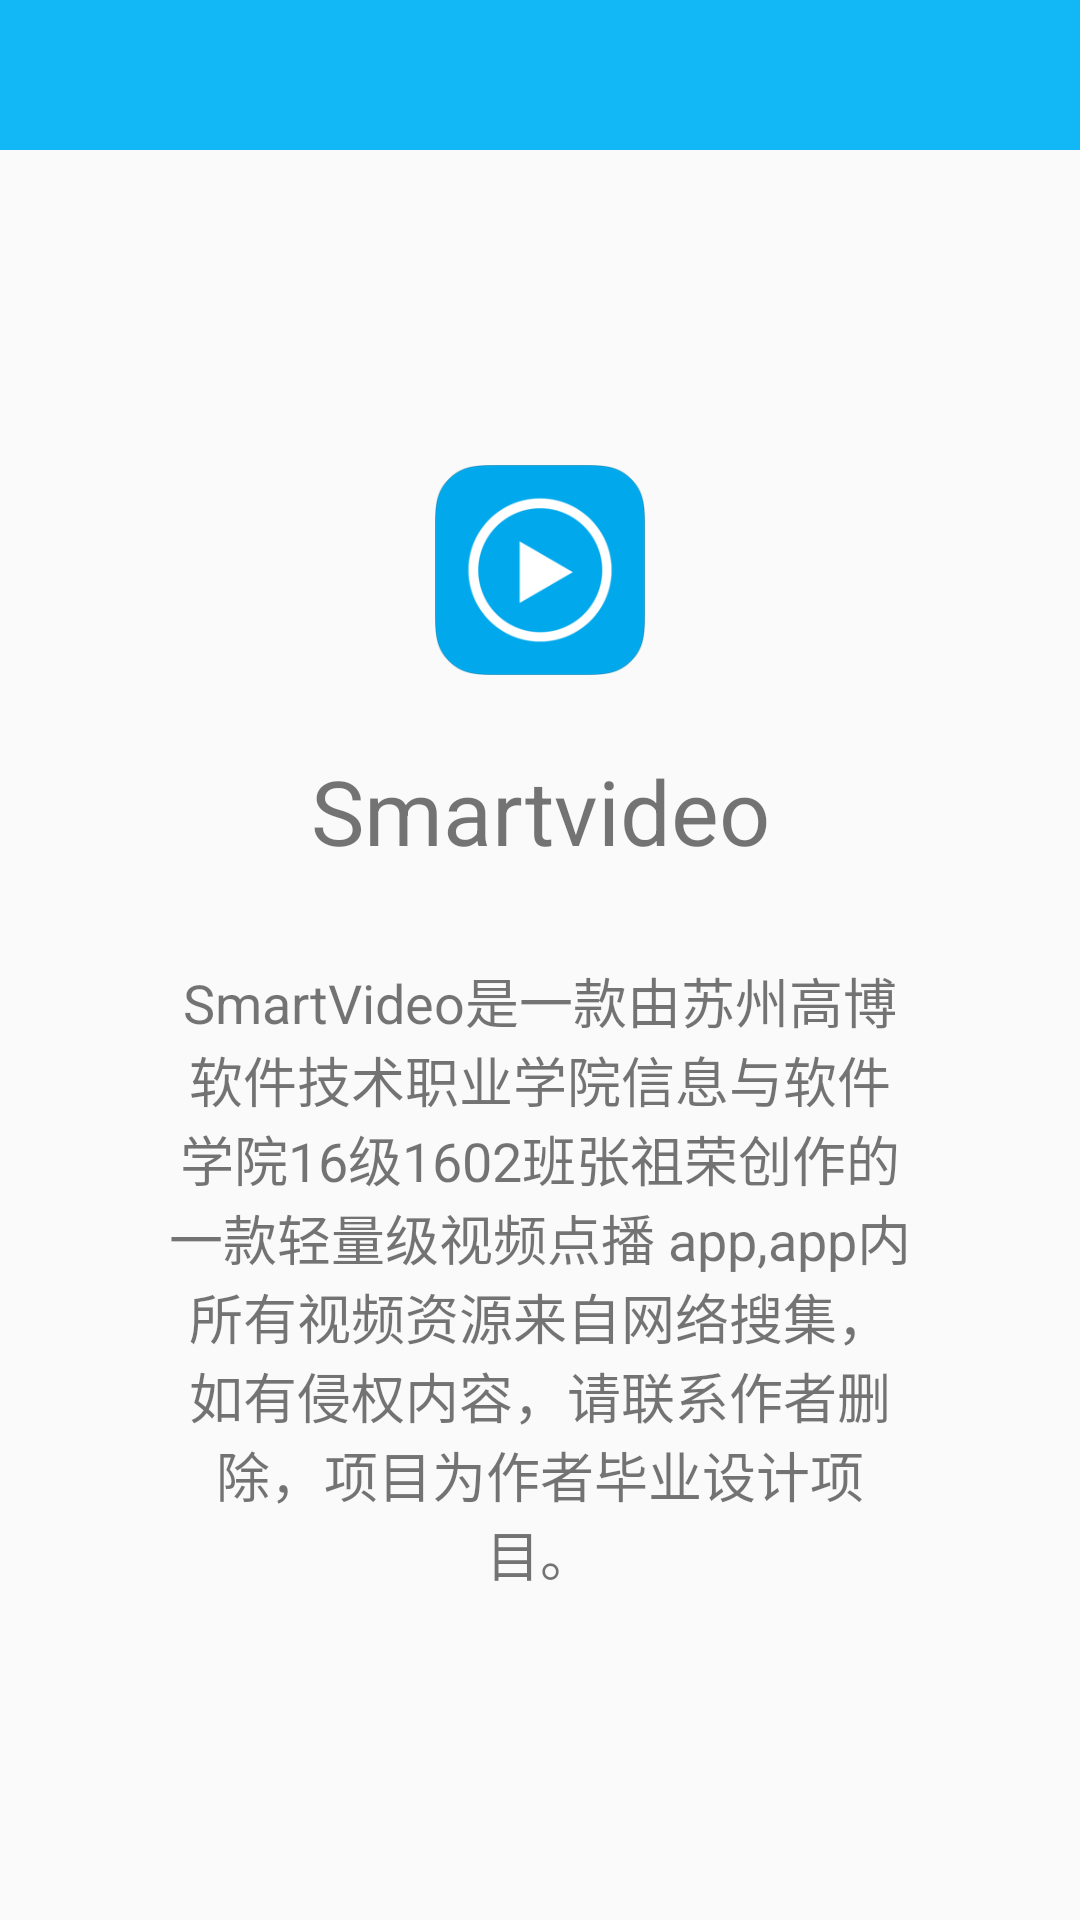

Reconstruct the res/layout file that produces this screen, plus the resources it refers to.
<!-- AndroidManifest.xml: application theme NoTitle -->
<!-- res/layout/activity_about.xml -->
<?xml version="1.0" encoding="utf-8"?>
<LinearLayout xmlns:android="http://schemas.android.com/apk/res/android"
    xmlns:app="http://schemas.android.com/apk/res-auto"
    xmlns:tools="http://schemas.android.com/tools"
    android:layout_width="match_parent"
    android:layout_height="match_parent"
    tools:context=".About"
    android:orientation="vertical">

    <include
        android:id="@+id/titlebar"
        layout="@layout/title_bar" />
    <ImageView
        android:layout_width="80dp"
        android:layout_height="80dp"
        android:src="@drawable/icon"
        android:layout_gravity="center"
        android:layout_marginTop="100dp"/>
    <TextView
        android:layout_width="match_parent"
        android:layout_height="wrap_content"
        android:text="@string/app_name"
        android:layout_marginTop="20dp"
        android:gravity="center_horizontal"
        android:textSize="30dp"/>
    <TextView
        android:layout_width="250dp"
        android:layout_height="wrap_content"
        android:layout_marginTop="30dp"
        android:text="@string/text_about_content"
        android:gravity="center_horizontal"
        android:layout_gravity="center_horizontal"
        android:textSize="18sp"
     />

</LinearLayout>
<!-- res/layout/title_bar.xml (included above) -->
<?xml version="1.0" encoding="utf-8"?>
<RelativeLayout xmlns:android="http://schemas.android.com/apk/res/android"
    android:id="@+id/title_bar"
    android:layout_width="match_parent"
    android:layout_height="50dp"
    android:background="@color/material_colorPrimary">

    <RelativeLayout 
        android:id="@+id/title_left_back_layout"
        android:layout_width="wrap_content"
        android:layout_height="match_parent"
        android:layout_gravity="center"
        android:layout_alignParentLeft="true"
        >
        <ImageView
        android:id="@+id/title_left_imageview"
        android:layout_width="wrap_content"
        android:layout_height="25dp"
        android:layout_centerVertical="true"
        android:layout_gravity="center"
        android:paddingLeft="0dp"
        android:paddingRight="20dp"
        android:src="@drawable/back"
        android:visibility="gone" />
    </RelativeLayout>

    <TextView
        android:id="@+id/title_left_textview"
        android:layout_width="wrap_content"
        android:layout_height="wrap_content"
        android:layout_centerVertical="true"
        android:paddingLeft="20dp"
        android:paddingRight="20dp"
        android:text="左边文字"
        android:textColor="#ffffff"
        android:textSize="17sp"
        android:visibility="gone" />

    <TextView
        android:visibility="gone"
        android:id="@+id/title_middle_textview"
        android:layout_width="wrap_content"
        android:layout_height="wrap_content"
        android:layout_centerInParent="true"
        android:maxWidth="224dp"
        android:singleLine="true"
        android:text="界面标题"
        android:textColor="#ffffff"
        android:textSize="18sp" />

    <TextView
        android:id="@+id/title_right_textview"
        android:layout_width="wrap_content"
        android:layout_height="wrap_content"
        android:layout_alignParentRight="true"
        android:layout_centerVertical="true"
        android:paddingLeft="20dp"
        android:paddingRight="20dp"
        android:text="右边文字"
        android:textColor="#ffffff"
        android:textSize="17sp"
        android:visibility="gone" />

    <ImageView
        android:id="@+id/title_right_imageview"
        android:layout_width="wrap_content"
        android:layout_height="wrap_content"
        android:layout_alignParentRight="true"
        android:layout_centerVertical="true"
        android:layout_gravity="center"
        android:paddingLeft="20dp"
        android:paddingRight="20dp"
        android:src="@mipmap/title_right_menu"
        android:visibility="gone" />

</RelativeLayout>
<!-- resources referenced by this layout -->
<resources>
  <color name="material_colorPrimary">#12b7f5</color>
  <!-- drawable back: png bitmap (drawable, 982 bytes) -->
  <!-- drawable icon: png bitmap (drawable, 13720 bytes) -->
  <string name="app_name" translatable="false">Smartvideo</string>
  <string name="text_about_content" translatable="false">SmartVideo是一款由苏州高博软件技术职业学院信息与软件学院16级1602班张祖荣创作的一款轻量级视频点播
      app,app内所有视频资源来自网络搜集，如有侵权内容，请联系作者删除，项目为作者毕业设计项目。</string>
  <style name="NoTitle" parent="Theme.AppCompat.Light.NoActionBar">
          
          <item name="colorPrimaryDark">@color/material_colorAccent</item>
          <item name="colorAccent">@color/material_colorAccent</item>
          <item name="android:windowNoTitle">true</item>
          <item name="android:windowContentOverlay">@null</item>
          <item name="android:windowAnimationStyle">@null</item>
          <item name="alertDialogTheme">@style/MyAlertDialogStyle</item>
  
          <item name="colorPrimary">@color/colorPrimary</item>
  
      </style>
  <color name="material_colorAccent">#12b7f5</color>
  <style name="MyAlertDialogStyle" parent="Theme.AppCompat.Light.Dialog.Alert">
          
          
          
      </style>
  <color name="colorPrimary">#12b7f5</color>
</resources>
